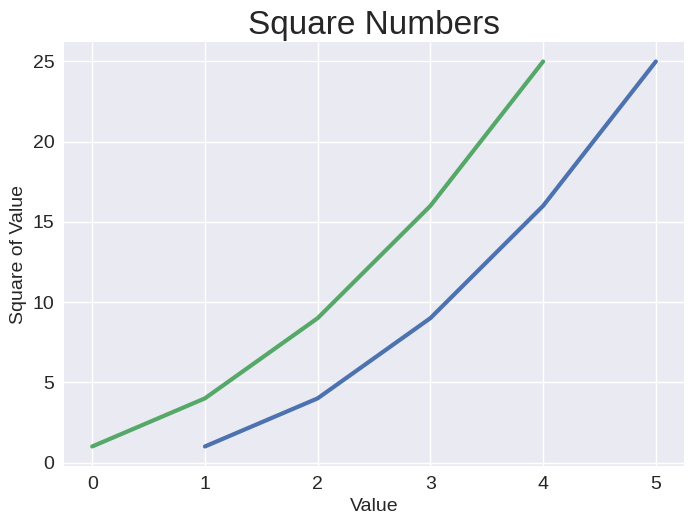

The matplotlib source for this figure:
import matplotlib.pyplot as plt
input_values = [1, 2, 3, 4, 5]
squares = [1, 4, 9, 16, 25]
plt.style.use('seaborn-v0_8')
fig, ax = plt.subplots()
ax.plot(input_values, squares, linewidth=3)
ax.plot(squares, linewidth=3)
# Set chart title and label axes.
ax.set_title("Square Numbers", fontsize=24)
ax.set_xlabel("Value", fontsize=14)
ax.set_ylabel("Square of Value", fontsize=14)
# Set size of tick labels.
ax.tick_params(labelsize=14)
plt.show()